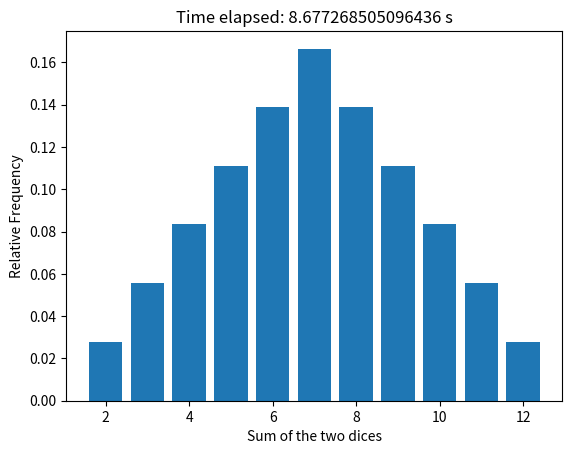

The script that saved this image:
"""
[redacted]
[redacted]
Este codigo corre a versao single core do lancamento de dois dados. A soma dos dois dados e adicionada a um dicionario e no final faz print
aos valores obtidos e ao erro relativo em relacao aos resultados da combinatoria.
O tempo do lancamento de 10 milhoes de dados e colocado no titulo de uma figura da distribuicao que e guardada na pasta do codigo

"""




from random import randint
import time
import matplotlib.pyplot as plt

time_start = time.time()

n= 10*10**6

comb = {2:round(1/36,4) , 3: round(2/36,4), 4:round(3/36,4), 5:round(4/36,4), 6 : round(5/36,4), 7: round(6/36,4), 8 : round(5/36,4), 9 : round(4/36,4), 10: round(3/36,4), 11 : round(2/36,4), 12:round(1/36,4) }
D = {}

for i in range(2,13):
    D[i] = 0
    
for j in range(n):
    d1 = randint(1,6)
    d2 = randint(1,6)
    d3 = d1 + d2
    D[d3] += 1
    
for i in range(2,13):
    D[i] = round(D[i]/n,4)   
    
time_end = time.time()
real_time = time_end - time_start

ERRO = D.copy()

for i in list(ERRO.keys()):
    ERRO[i] = round(abs((D[i]-comb[i]))/comb[i]*100,4)
    print(comb[i])

print(ERRO)
print(f"Time elapsed: {real_time} ")

plt.bar(list(D.keys()),list(D.values()))
plt.xlabel("Sum of the two dices")
plt.ylabel("Relative Frequency")
plt.title("Time elapsed: " + str(real_time) + " s")
plt.savefig("Single Core Frequency Distribution.png")

print("Expected relative frequency: " + str(comb))
print("\n")
print("Obtained relative frequency: " + str(D))
print("\n")
print("Relative Error %: " + str(ERRO))



